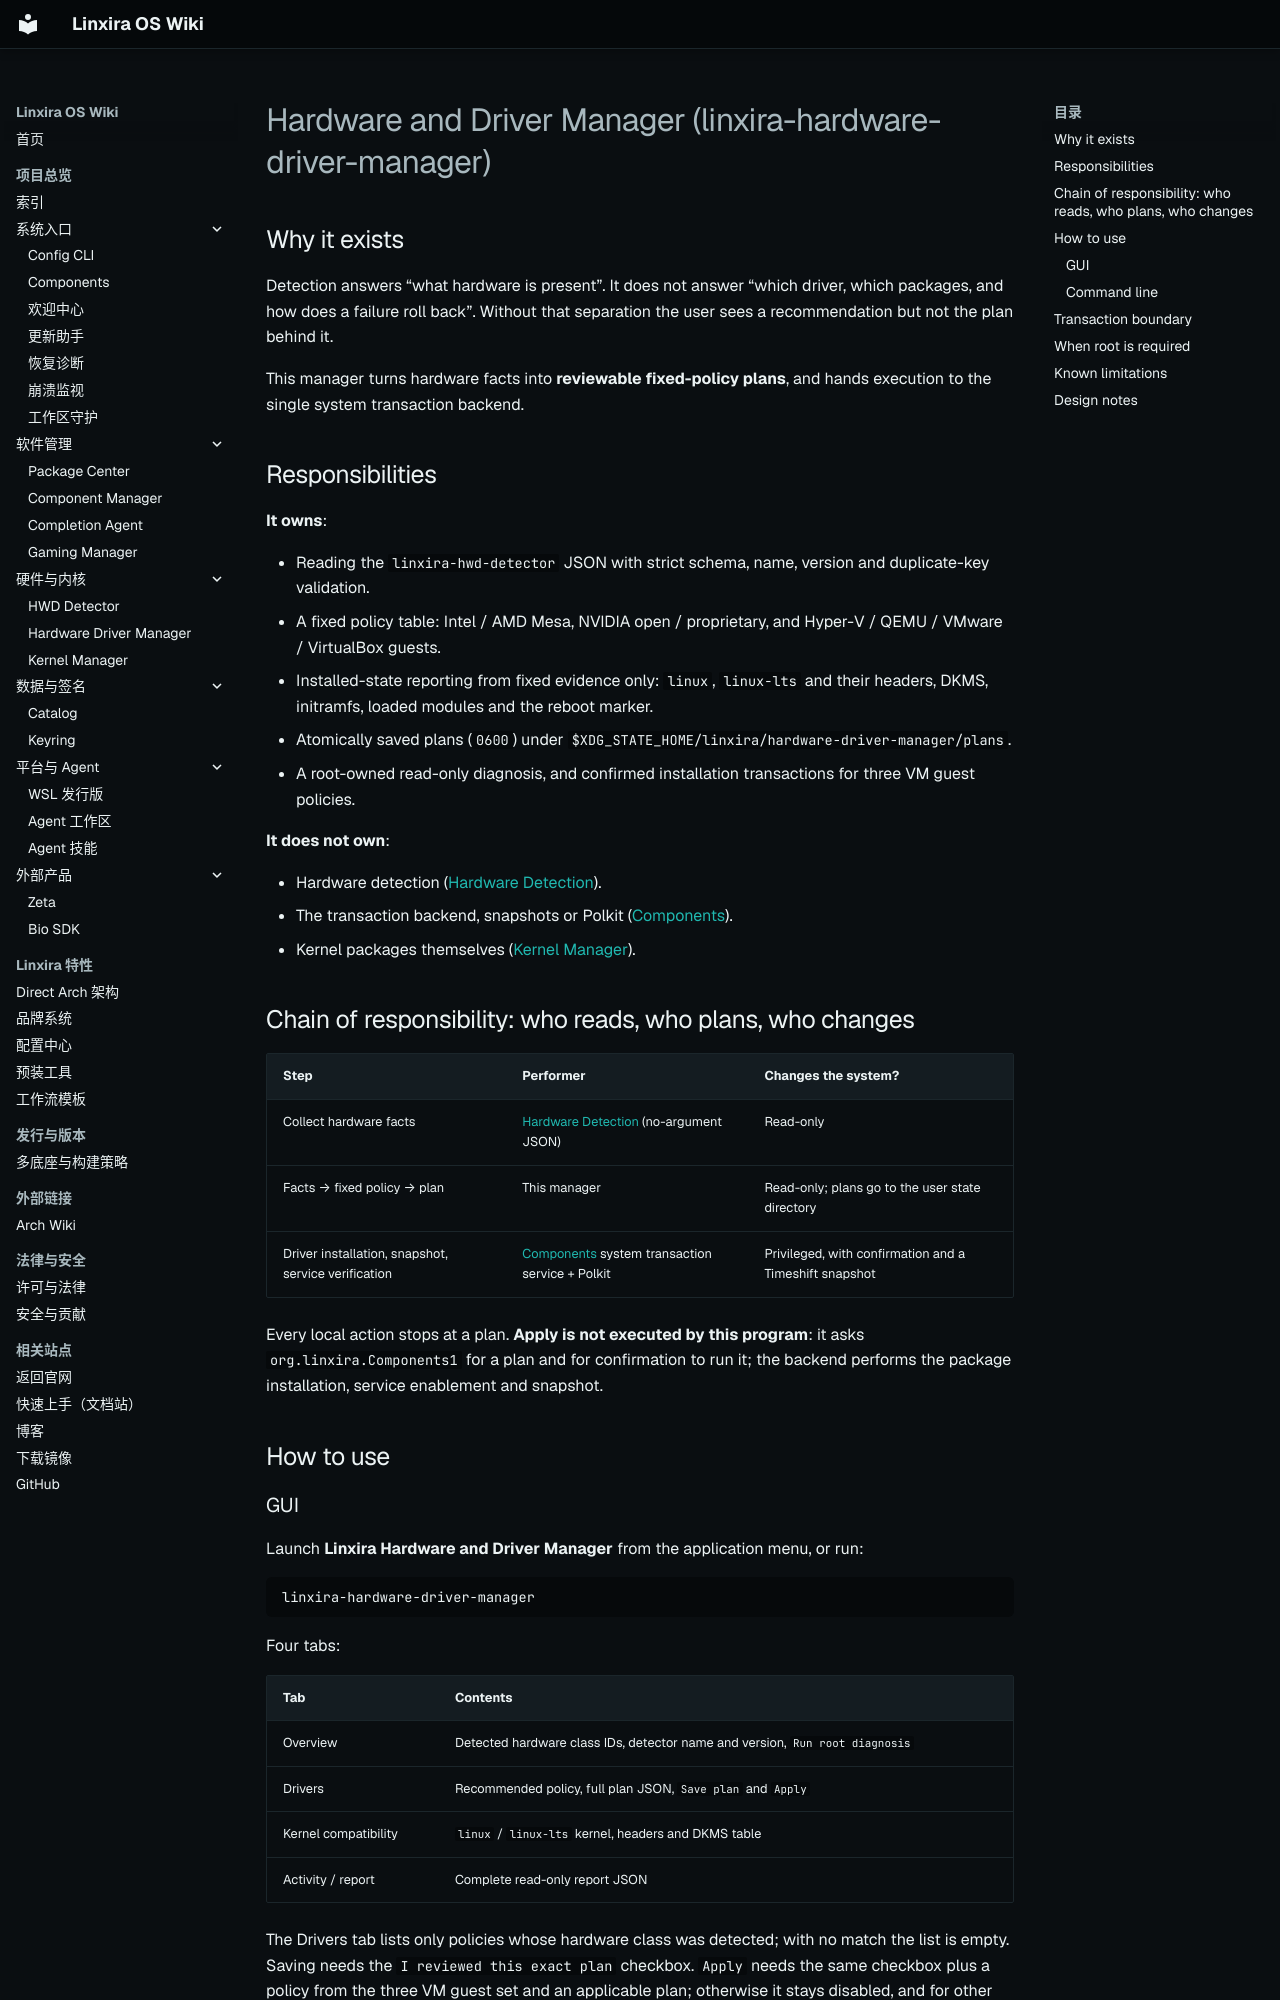

repository: Linxira-OS/linxira-wiki · page: en/software/hardware-driver-manager/index.html · generator: mkdocs

# Hardware and Driver Manager (linxira-hardware-driver-manager)

## Why it exists

Detection answers “what hardware is present”. It does not answer “which driver, which
packages, and how does a failure roll back”. Without that separation the user sees a
recommendation but not the plan behind it.

This manager turns hardware facts into **reviewable fixed-policy plans**, and hands
execution to the single system transaction backend.

## Responsibilities

**It owns**:

- Reading the `linxira-hwd-detector` JSON with strict schema, name, version and
  duplicate-key validation.
- A fixed policy table: Intel / AMD Mesa, NVIDIA open / proprietary, and
  Hyper-V / QEMU / VMware / VirtualBox guests.
- Installed-state reporting from fixed evidence only: `linux`, `linux-lts` and their
  headers, DKMS, initramfs, loaded modules and the reboot marker.
- Atomically saved plans (`0600`) under
  `$XDG_STATE_HOME/linxira/hardware-driver-manager/plans`.
- A root-owned read-only diagnosis, and confirmed installation transactions for three VM
  guest policies.

**It does not own**:

- Hardware detection ([Hardware Detection](hwd-detector.md)).
- The transaction backend, snapshots or Polkit ([Components](components.md)).
- Kernel packages themselves ([Kernel Manager](kernel-manager.md)).

## Chain of responsibility: who reads, who plans, who changes

| Step | Performer | Changes the system? |
|---|---|---|
| Collect hardware facts | [Hardware Detection](hwd-detector.md) (no-argument JSON) | Read-only |
| Facts → fixed policy → plan | This manager | Read-only; plans go to the user state directory |
| Driver installation, snapshot, service verification | [Components](components.md) system transaction service + Polkit | Privileged, with confirmation and a Timeshift snapshot |

Every local action stops at a plan. **Apply is not executed by this program**: it asks
`org.linxira.Components1` for a plan and for confirmation to run it; the backend performs
the package installation, service enablement and snapshot.

## How to use

### GUI

Launch **Linxira Hardware and Driver Manager** from the application menu, or run:

```bash
linxira-hardware-driver-manager
```

Four tabs:

| Tab | Contents |
|---|---|
| Overview | Detected hardware class IDs, detector name and version, `Run root diagnosis` |
| Drivers | Recommended policy, full plan JSON, `Save plan` and `Apply` |
| Kernel compatibility | `linux` / `linux-lts` kernel, headers and DKMS table |
| Activity / report | Complete read-only report JSON |

The Drivers tab lists only policies whose hardware class was detected; with no match the
list is empty. Saving needs the `I reviewed this exact plan` checkbox. `Apply` needs the
same checkbox plus a policy from the three VM guest set and an applicable plan; otherwise
it stays disabled, and for other policies it shows
`Only applicable reviewed VM guest policies have an executable backend`.
